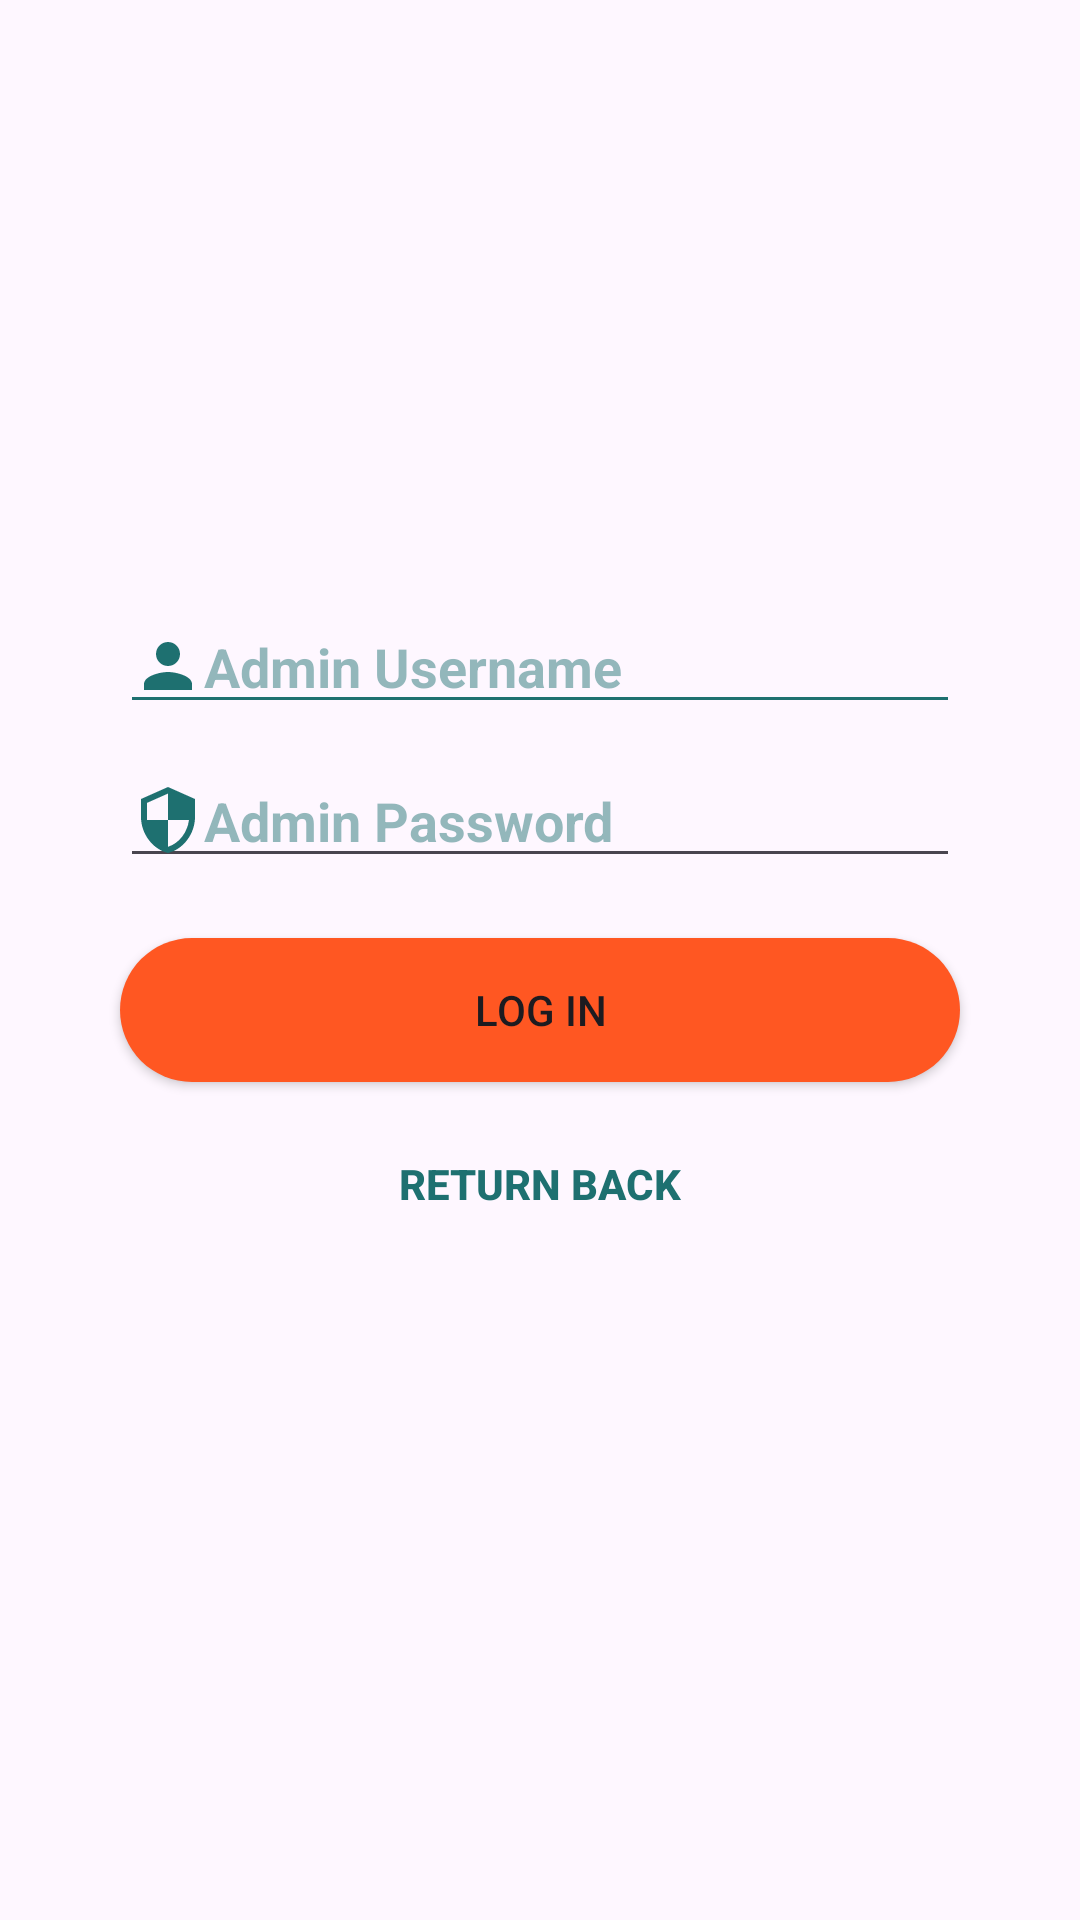

Android layout source for this screen:
<!-- AndroidManifest.xml: application theme Theme.MAD_MP -->
<!-- res/layout/activity_admin.xml -->
<?xml version="1.0" encoding="utf-8"?>
<androidx.constraintlayout.widget.ConstraintLayout xmlns:android="http://schemas.android.com/apk/res/android"
    xmlns:app="http://schemas.android.com/apk/res-auto"
    xmlns:tools="http://schemas.android.com/tools"
    android:id="@+id/main"
    android:layout_width="match_parent"
    android:layout_height="match_parent"
    tools:context=".admin">

    <EditText
        android:id="@+id/username"
        android:layout_width="0dp"
        android:layout_height="wrap_content"
        android:layout_marginStart="40dp"
        android:layout_marginTop="200dp"
        android:layout_marginEnd="40dp"
        android:backgroundTint="#1E7070"
        android:drawableStart="@drawable/person"
        android:textColor="#1E7070"
        android:textColorHint="#791E7070"
        android:textStyle="bold"
        android:ems="10"
        android:inputType="text"
        android:hint="Admin Username"
        app:layout_constraintEnd_toEndOf="parent"
        app:layout_constraintStart_toStartOf="parent"
        app:layout_constraintTop_toTopOf="parent" />

    <EditText
        android:id="@+id/password"
        android:layout_width="0dp"
        android:layout_height="wrap_content"
        android:layout_marginTop="10dp"
        android:drawableStart="@drawable/password"
        android:textColor="#1E7070"
        android:textColorHint="#791E7070"
        android:textStyle="bold"
        android:ems="10"
        android:inputType="text"
        android:hint="Admin Password"
        app:layout_constraintEnd_toEndOf="@+id/username"
        app:layout_constraintStart_toStartOf="@+id/username"
        app:layout_constraintTop_toBottomOf="@+id/username" />

    <Button
        android:id="@+id/login"
        android:layout_width="0dp"
        android:layout_height="wrap_content"
        android:layout_marginTop="20dp"
        android:text="LOG IN"
        android:background="@drawable/btn_shape"
        app:backgroundTint="@null"
        app:layout_constraintEnd_toEndOf="@+id/password"
        app:layout_constraintStart_toStartOf="@+id/password"
        app:layout_constraintTop_toBottomOf="@+id/password" />

    <Button
        android:id="@+id/back"
        android:layout_width="0dp"
        android:layout_height="wrap_content"
        android:layout_marginTop="10dp"
        android:background="@android:color/transparent"
        android:text="Return Back"
        android:textColor="#1E7070"
        android:textStyle="bold"
        app:layout_constraintEnd_toEndOf="@+id/login"
        app:layout_constraintStart_toStartOf="@+id/login"
        app:layout_constraintTop_toBottomOf="@+id/login" />


</androidx.constraintlayout.widget.ConstraintLayout>
<!-- resources referenced by this layout -->
<resources>
  <!-- drawable btn_shape (drawable) -->
  <?xml version="1.0" encoding="utf-8"?>
  <shape xmlns:android="http://schemas.android.com/apk/res/android">
      <solid android:color="#FF5722"/>
      <corners android:radius="70dp"/>
  </shape>
  <!-- drawable password (drawable) -->
  <?xml version="1.0" encoding="utf-8"?>
  <vector android:height="24dp" android:tint="#1E7070"
      android:viewportHeight="24" android:viewportWidth="24"
      android:width="24dp" xmlns:android="http://schemas.android.com/apk/res/android">
      <path android:fillColor="@android:color/white" android:pathData="M12,1L3,5v6c0,5.55 3.84,10.74 9,12 5.16,-1.26 9,-6.45 9,-12L21,5l-9,-4zM12,11.99h7c-0.53,4.12 -3.28,7.79 -7,8.94L12,12L5,12L5,6.3l7,-3.11v8.8z"/>
  </vector>
  <!-- drawable person (drawable) -->
  <?xml version="1.0" encoding="utf-8"?>
  <vector android:height="24dp" android:tint="#1E7070"
      android:viewportHeight="24" android:viewportWidth="24"
      android:width="24dp" xmlns:android="http://schemas.android.com/apk/res/android">
      <path android:fillColor="@android:color/white" android:pathData="M12,12c2.21,0 4,-1.79 4,-4s-1.79,-4 -4,-4 -4,1.79 -4,4 1.79,4 4,4zM12,14c-2.67,0 -8,1.34 -8,4v2h16v-2c0,-2.66 -5.33,-4 -8,-4z"/>
  </vector>
  <style name="Theme.MAD_MP" parent="Base.Theme.MAD_MP" />
  <style name="Base.Theme.MAD_MP" parent="Theme.Material3.DayNight.NoActionBar">
          
          
      </style>
</resources>
